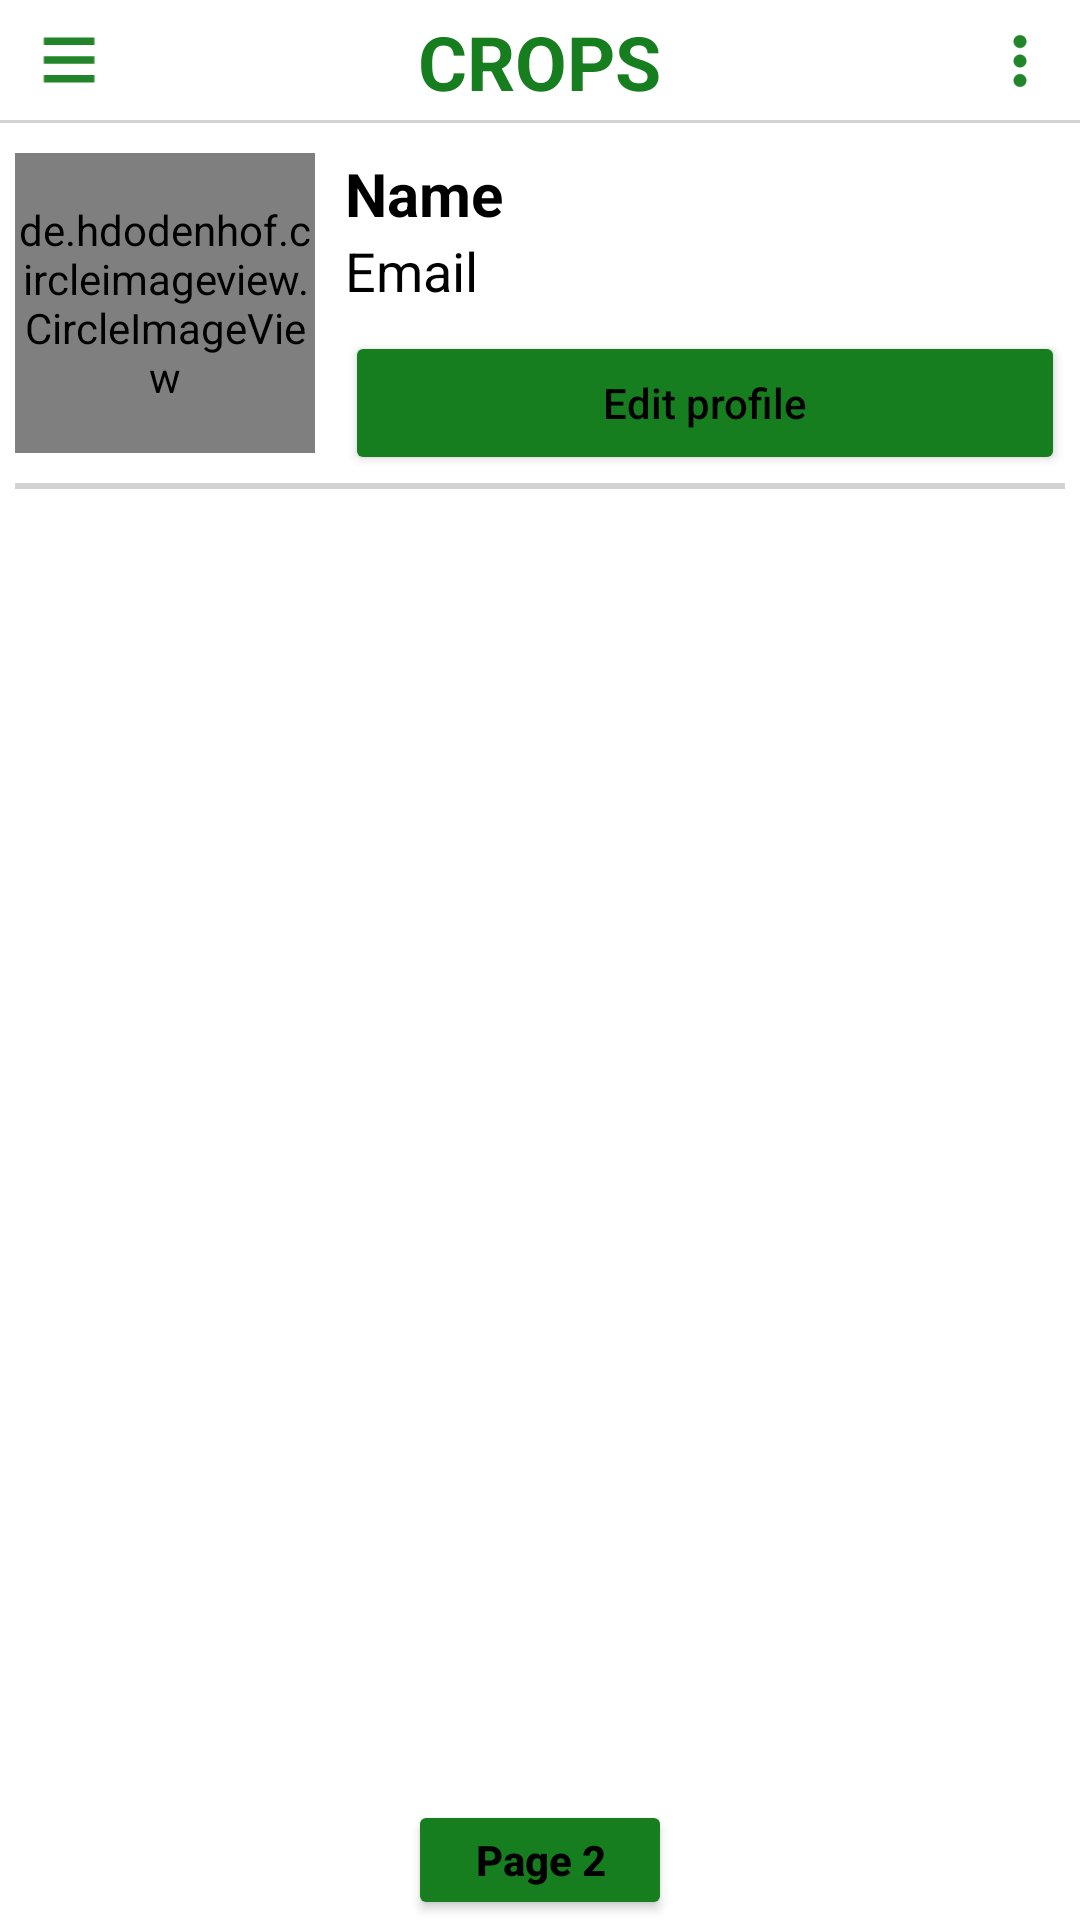

Layout XML and referenced resources for this Android screen:
<!-- AndroidManifest.xml: application theme Theme.CropsClassification -->
<!-- res/layout/activity_profile.xml -->
<?xml version="1.0" encoding="utf-8"?>
<LinearLayout xmlns:android="http://schemas.android.com/apk/res/android"
    xmlns:app="http://schemas.android.com/apk/res-auto"
    xmlns:tools="http://schemas.android.com/tools"
    android:layout_width="match_parent"
    android:layout_height="match_parent"
    android:orientation="vertical"
    tools:context=".ProfileActivity">

    <include
        android:id="@+id/actionbar_profile"
        layout="@layout/common_actionbar"
        android:layout_width="match_parent"
        android:layout_height="wrap_content"
        />

    <RelativeLayout
        android:layout_width="match_parent"
        android:layout_height="wrap_content"
        android:padding="5dp">

        <de.hdodenhof.circleimageview.CircleImageView
            android:id="@+id/imageViewProfilePic"
            android:layout_width="100dp"
            android:layout_height="100dp"
            android:layout_marginLeft="0dp"
            android:src="@drawable/ic_person_24"
            android:layout_marginTop="5dp" />

        <TextView
            android:id="@+id/profileName"
            android:layout_width="match_parent"
            android:layout_height="wrap_content"
            android:layout_marginTop="5dp"
            android:layout_marginLeft="10dp"
            android:layout_toRightOf="@id/imageViewProfilePic"
            android:text="Name"
            android:textColor="#000"
            android:textSize="20sp"
            android:textStyle="bold" />

        <TextView
            android:id="@+id/profileEmail"
            android:layout_width="match_parent"
            android:layout_height="wrap_content"
            android:layout_below="@id/profileName"
            android:layout_marginLeft="10dp"
            android:layout_toRightOf="@id/imageViewProfilePic"
            android:text="Email"
            android:textColor="#000"
            android:textSize="18sp" />

        <Button
            android:id="@+id/profileDetailsBtn"
            android:layout_width="match_parent"
            android:layout_height="wrap_content"
            android:layout_below="@id/profileEmail"
            android:layout_marginTop="8dp"
            android:layout_marginLeft="10dp"
            android:layout_toRightOf="@id/imageViewProfilePic"
            android:backgroundTint="#167E1E"
            android:text="Edit profile"
            android:textAllCaps="false" />

        <View
            android:layout_width="match_parent"
            android:layout_height="2dp"
            android:layout_below="@id/imageViewProfilePic"
            android:layout_marginTop="10dp"
            android:background="@drawable/line_divider" />

    </RelativeLayout>
    <LinearLayout
        android:layout_width="match_parent"
        android:layout_height="0dp"
        android:layout_weight="9"
        >

        <androidx.recyclerview.widget.RecyclerView
            android:id="@+id/recyclerViewIdProfile"
            android:layout_width="match_parent"
            android:layout_height="match_parent">

        </androidx.recyclerview.widget.RecyclerView>

    </LinearLayout>

    <Button
        android:id="@+id/btnShowMore"
        android:layout_width="wrap_content"
        android:layout_height="40dp"
        android:text="Page 2"
        android:layout_gravity="center"
        android:textAllCaps="false"
        android:backgroundTint="#167E1E"
        android:textStyle="bold"
        android:layout_marginTop="-5dp"
        >
    </Button>

</LinearLayout>
<!-- res/layout/common_actionbar.xml (included above) -->
<RelativeLayout xmlns:android="http://schemas.android.com/apk/res/android"
    android:layout_width="match_parent"
    android:layout_height="wrap_content"
    android:background="@color/white">

    

    <ImageView
        android:id="@+id/actionbar_logo"
        android:layout_width="40dp"
        android:layout_height="30dp"
        android:src="@drawable/ic_baseline_menu_24"
        android:layout_marginTop="5dp"
        android:layout_marginLeft="3dp"
        android:layout_marginBottom="5dp"
        />

    <TextView
        android:layout_width="wrap_content"
        android:layout_height="wrap_content"
        android:layout_centerInParent="true"
        android:id="@+id/actionTitle"
        android:text="Crops"
        android:textAllCaps="true"
        android:textStyle="bold"
        android:textSize="25sp"
        android:textColor="#167E1E"
        >

    </TextView>

    
    <RelativeLayout
        android:id="@+id/actionbar_menu_layout"
        android:layout_width="wrap_content"
        android:layout_height="wrap_content"
        android:layout_alignParentEnd="true"
        android:layout_centerVertical="true"
        android:padding="0dp">


        <ImageView
            android:id="@+id/actionbar_icon1"
            android:layout_width="40dp"
            android:layout_height="30dp"
            android:padding="2dp"
            android:src="@drawable/ic_three_dot_24"
            android:layout_alignParentEnd="true" />


    </RelativeLayout>
    <View
        android:layout_width="match_parent"
        android:layout_height="1dp"
        android:layout_below="@+id/actionbar_logo"
        android:background="@drawable/line_divider"/>

</RelativeLayout>
<!-- resources referenced by this layout -->
<resources>
  <color name="white">#FFFFFFFF</color>
  <!-- drawable ic_baseline_menu_24 (drawable) -->
  <vector android:alpha="0.95" android:height="24dp"
      android:tint="#167E1E" android:viewportHeight="24"
      android:viewportWidth="24" android:width="18dp" xmlns:android="http://schemas.android.com/apk/res/android">
      <path android:fillColor="@android:color/white" android:pathData="M3,18h18v-2L3,16v2zM3,13h18v-2L3,11v2zM3,6v2h18L21,6L3,6z"/>
  </vector>
  <!-- drawable ic_person_24 (drawable) -->
  <vector android:alpha="0.95" android:height="24dp"
      android:tint="#000000" android:viewportHeight="24"
      android:viewportWidth="24" android:width="24dp" xmlns:android="http://schemas.android.com/apk/res/android">
      <path android:fillColor="@android:color/white" android:pathData="M12,12c2.21,0 4,-1.79 4,-4s-1.79,-4 -4,-4 -4,1.79 -4,4 1.79,4 4,4zM12,14c-2.67,0 -8,1.34 -8,4v2h16v-2c0,-2.66 -5.33,-4 -8,-4z"/>
  </vector>
  <!-- drawable ic_three_dot_24 (drawable) -->
  <vector android:alpha="0.95" android:height="24dp"
      android:tint="#167E1E" android:viewportHeight="24"
      android:viewportWidth="24" android:width="24dp" xmlns:android="http://schemas.android.com/apk/res/android">
      <path android:fillColor="@android:color/white" android:pathData="M12,8c1.1,0 2,-0.9 2,-2s-0.9,-2 -2,-2 -2,0.9 -2,2 0.9,2 2,2zM12,10c-1.1,0 -2,0.9 -2,2s0.9,2 2,2 2,-0.9 2,-2 -0.9,-2 -2,-2zM12,16c-1.1,0 -2,0.9 -2,2s0.9,2 2,2 2,-0.9 2,-2 -0.9,-2 -2,-2z"/>
  </vector>
  <!-- drawable line_divider (drawable) -->
  <?xml version="1.0" encoding="utf-8"?>
  <shape xmlns:android="http://schemas.android.com/apk/res/android"
      android:shape="rectangle">
  
      <size android:height="10dp" />
      <solid android:color="@color/light_gray" />
  </shape>
  <style name="Theme.CropsClassification" parent="Theme.MaterialComponents.DayNight.DarkActionBar">
          
          <item name="colorPrimary">@color/facebook_blue</item>
          <item name="colorPrimaryVariant">@color/purple_700</item>
          <item name="colorOnPrimary">@color/white</item>
          
          <item name="colorSecondary">@color/teal_200</item>
          <item name="colorSecondaryVariant">@color/teal_700</item>
          <item name="colorOnSecondary">@color/black</item>
          
          <item name="android:statusBarColor" tools:targetApi="l">?attr/colorPrimaryVariant</item>
          
  
          <item name="android:textColorPrimary">#000000</item>
      </style>
  <color name="light_gray">#D3D3D3</color>
  <color name="facebook_blue">#3b5998</color>
  <color name="purple_700">#FF3700B3</color>
  <color name="teal_200">#FF03DAC5</color>
  <color name="teal_700">#FF018786</color>
  <color name="black">#FF000000</color>
</resources>
